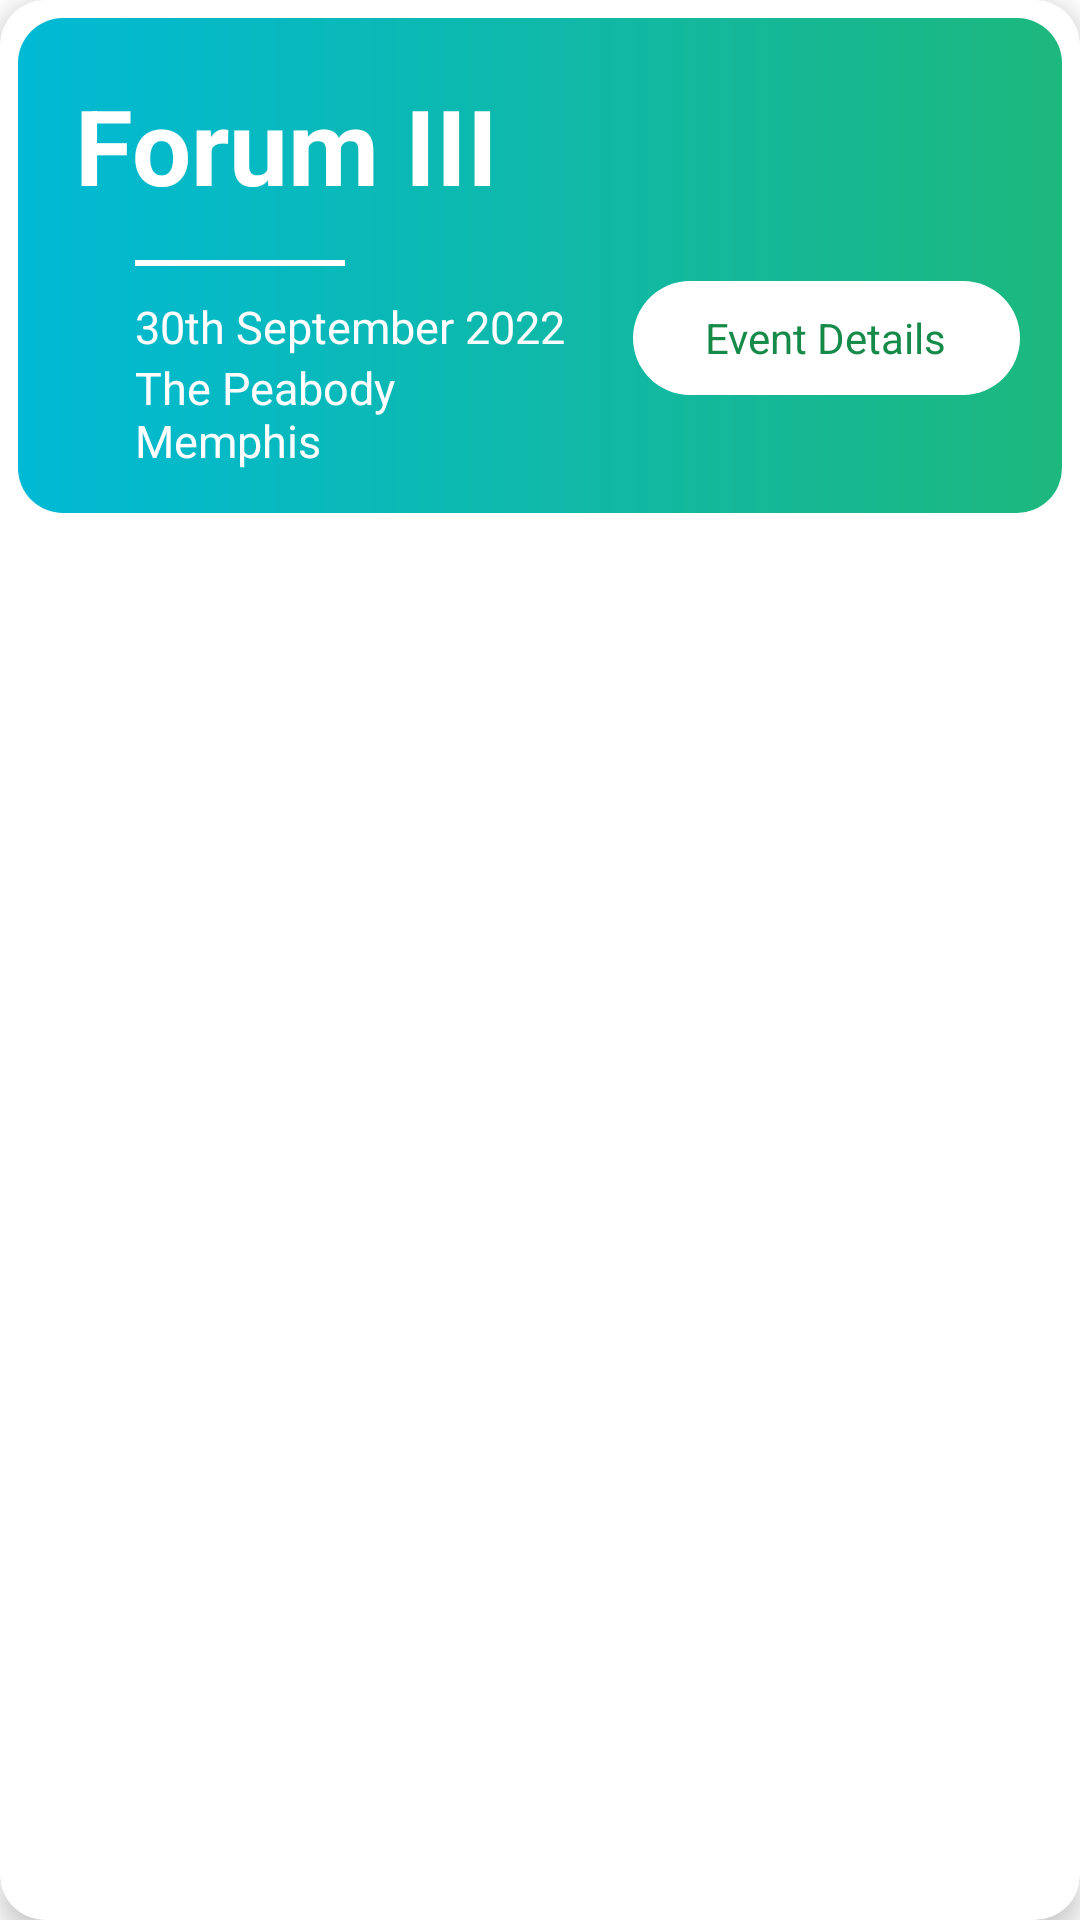

Reconstruct the res/layout file that produces this screen, plus the resources it refers to.
<!-- AndroidManifest.xml: application theme Theme.Forum3 -->
<!-- res/layout/recent_event_list_item.xml -->
<?xml version="1.0" encoding="utf-8"?>
<androidx.cardview.widget.CardView xmlns:android="http://schemas.android.com/apk/res/android"
    android:layout_width="match_parent"
    android:layout_height="wrap_content"
    xmlns:app="http://schemas.android.com/apk/res-auto"
    android:orientation="vertical"
    android:elevation="5dp"
    app:cardElevation="5dp"
    android:padding="5dp"
    android:layout_margin="5dp"
    app:cardCornerRadius="15dp"
    android:background="@color/white">

    <LinearLayout
        android:layout_width="match_parent"
        android:layout_height="wrap_content"
        android:orientation="vertical"
        android:layout_margin="5dp"
        android:padding="5dp"
        android:background="@drawable/gradient_forum_round_corner">

        <TextView
            android:id="@+id/event_title_tv"
            android:layout_width="wrap_content"
            android:layout_height="wrap_content"
            android:text="Forum III"
            android:textColor="@color/white"
            android:textSize="35sp"
            android:textStyle="bold"
            android:padding="5dp"
            android:layout_marginTop="15dp"
            android:layout_marginBottom="5dp"
            android:layout_marginLeft="25dp"
            android:layout_margin="10dp"
            />

        <View
            android:layout_width="70dp"
            android:layout_height="2dp"
            android:background="@color/white"
            android:layout_marginLeft="35dp"
            android:layout_marginRight="10dp"
            android:layout_marginBottom="5dp"/>

        <RelativeLayout
            android:layout_width="match_parent"
            android:layout_height="wrap_content"
            android:layout_marginLeft="30dp"
            android:layout_marginRight="10dp"
            android:layout_marginBottom="5dp">

            <LinearLayout
                android:layout_width="wrap_content"
                android:layout_height="wrap_content"
                android:orientation="vertical"
                android:layout_margin="5dp">

                <TextView
                    android:id="@+id/event_date_tv"
                    android:layout_width="150dp"
                    android:layout_height="wrap_content"
                    android:textColor="@color/white"
                    android:text="30th September 2022"
                    android:textSize="15sp"/>

                <TextView
                    android:id="@+id/event_location_tv"
                    android:layout_width="150dp"
                    android:layout_height="wrap_content"
                    android:textColor="@color/white"
                    android:text="The Peabody Memphis"
                    android:textSize="15sp"
                    android:minLines="2" />

            </LinearLayout>

            <RelativeLayout
                android:layout_width="wrap_content"
                android:layout_height="wrap_content"
                android:layout_alignParentRight="true"
                android:background="@drawable/white_background_rounded_corner">

                <TextView
                    android:layout_width="wrap_content"
                    android:layout_height="wrap_content"
                    android:text="Event Details"
                    android:textColor="#168B49"
                    android:layout_centerInParent="true"/>

            </RelativeLayout>


        </RelativeLayout>


    </LinearLayout>

</androidx.cardview.widget.CardView>
<!-- resources referenced by this layout -->
<resources>
  <color name="white">#FFFFFFFF</color>
  <!-- drawable gradient_forum_round_corner (drawable) -->
  <?xml version="1.0" encoding="utf-8"?>
  <layer-list xmlns:android="http://schemas.android.com/apk/res/android">
      <item>
          <shape
              android:shape="rectangle">
              <corners android:radius="15dp"/>
              <padding
                  android:bottom="1dp"
                  android:top="1dp"
                  android:left="1dp"
                  android:right="1dp"/>
          </shape>
      </item>
      <item>
          <shape android:shape="rectangle">
              <solid android:color="#168B49"/>
              <corners android:radius="15dp"/>
              <size android:width="50dp"
                  android:height="50dp"/>
              <gradient
                  android:startColor="#1DB87E"
                  android:endColor="#00B9D5"
                  android:angle="180"/>
          </shape>
      </item>
  
  </layer-list>
  <!-- drawable white_background_rounded_corner (drawable) -->
  <?xml version="1.0" encoding="utf-8"?>
  <vector xmlns:android="http://schemas.android.com/apk/res/android"
      android:width="129dp"
      android:height="38dp"
      android:viewportWidth="129"
      android:viewportHeight="38"
      >
  
      <group>
  
          <clip-path
              android:pathData="M19 0H110C120.493 0 129 8.50659 129 19C129 29.4934 120.493 38 110 38H19C8.50659 38 0 29.4934 0 19C0 8.50659 8.50659 0 19 0Z"
              />
  
          <path
              android:pathData="M0 0V38H129V0"
              android:fillColor="#FFFFFF"
              />
  
      </group>
  
  
  </vector>
  <style name="Theme.Forum3" parent="Theme.MaterialComponents.Light.NoActionBar">
          
          <item name="colorPrimary">@color/purple_500</item>
          <item name="colorPrimaryVariant">@color/purple_700</item>
          <item name="colorOnPrimary">@color/white</item>
          
          <item name="colorSecondary">@color/teal_200</item>
          <item name="colorSecondaryVariant">@color/teal_700</item>
          <item name="colorOnSecondary">@color/black</item>
          
          <item name="android:statusBarColor" tools:targetApi="l">?attr/colorPrimaryVariant</item>
          
      </style>
  <color name="purple_500">#FF6200EE</color>
  <color name="purple_700">#FF3700B3</color>
  <color name="teal_200">#FF03DAC5</color>
  <color name="teal_700">#FF018786</color>
  <color name="black">#FF000000</color>
</resources>
